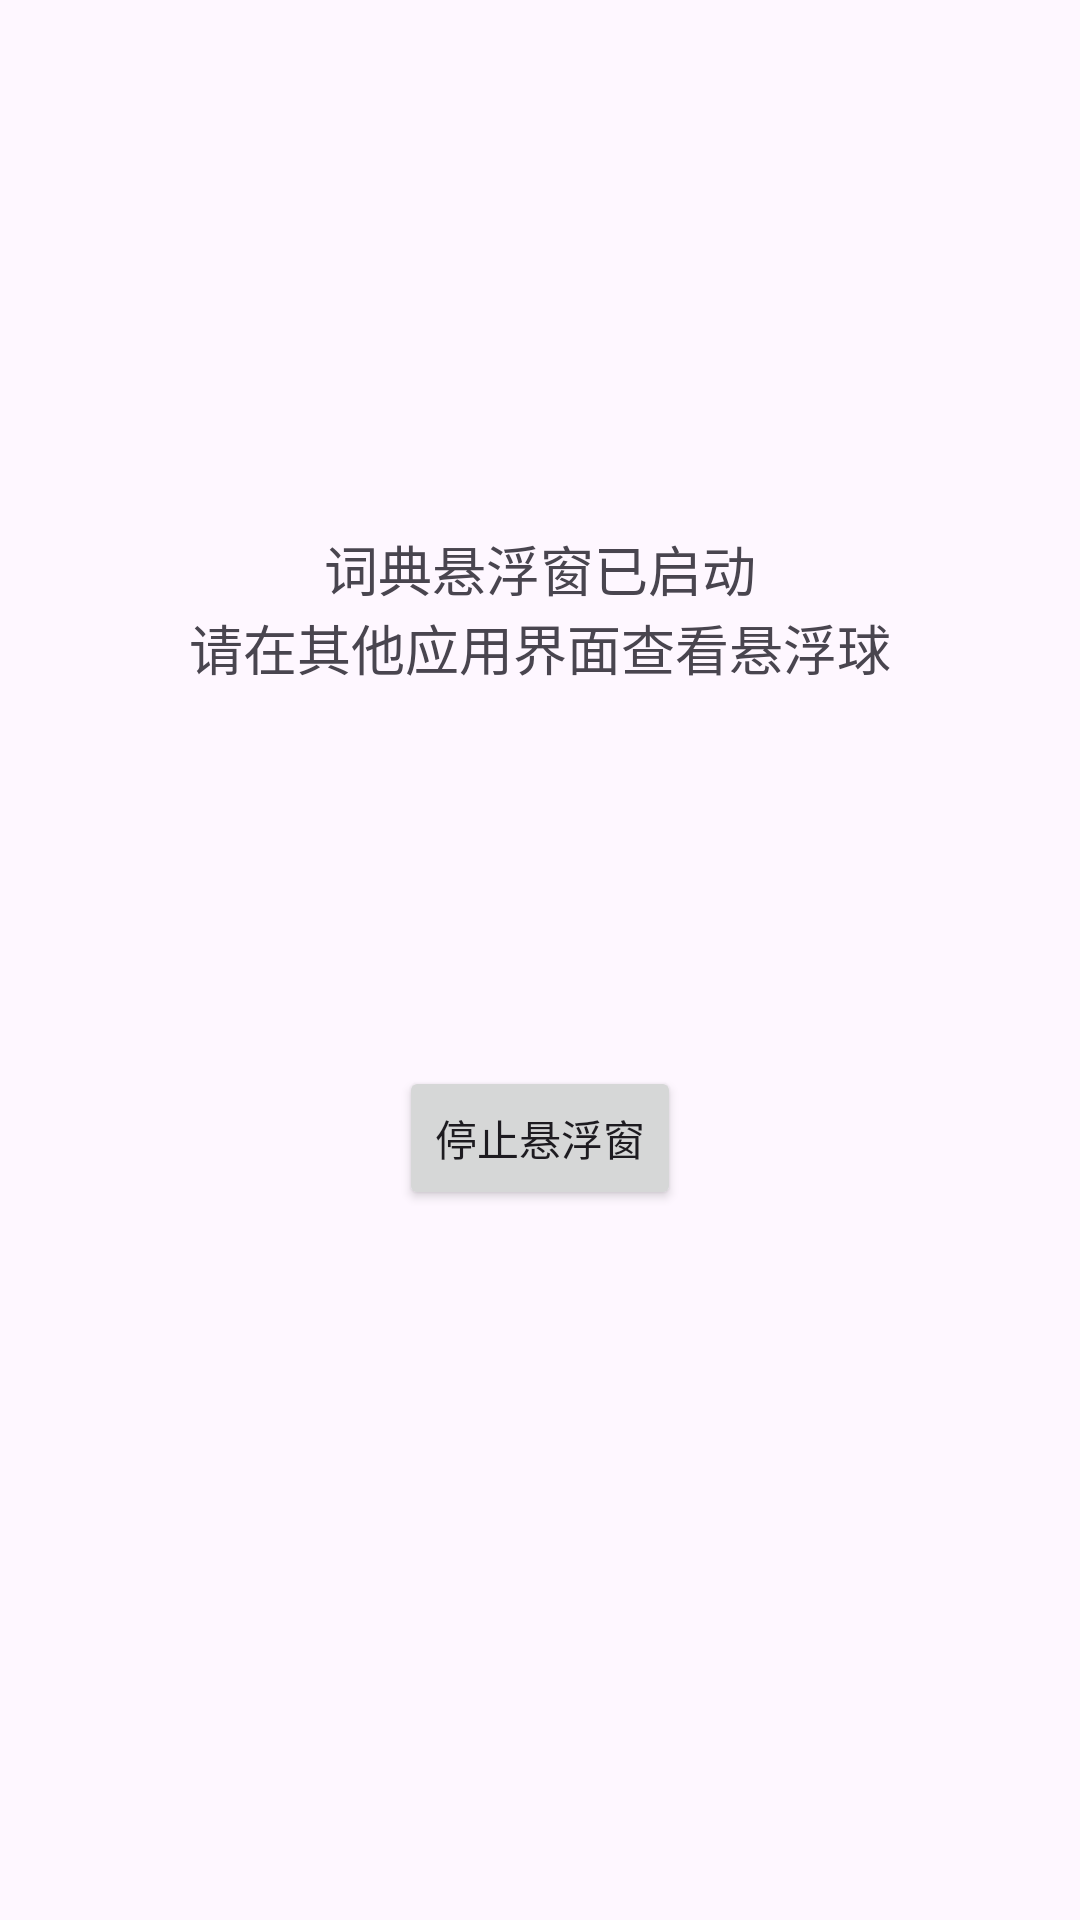

Here is an Android app screen rendered from its layout file. Give the layout XML and the strings, colors and styles it references.
<!-- AndroidManifest.xml: application theme Theme.DictionaryApp -->
<!-- res/layout/activity_main.xml -->
<?xml version="1.0" encoding="utf-8"?>
<androidx.constraintlayout.widget.ConstraintLayout xmlns:android="http://schemas.android.com/apk/res/android"
    xmlns:app="http://schemas.android.com/apk/res-auto"
    xmlns:tools="http://schemas.android.com/tools"
    android:layout_width="match_parent"
    android:layout_height="match_parent"
    tools:context=".MainActivity">

    <TextView
        android:layout_width="wrap_content"
        android:layout_height="wrap_content"
        android:text="@string/float_started_message"
        android:textSize="18sp"
        android:gravity="center"
        app:layout_constraintBottom_toBottomOf="parent"
        app:layout_constraintEnd_toEndOf="parent"
        app:layout_constraintStart_toStartOf="parent"
        app:layout_constraintTop_toTopOf="parent"
        app:layout_constraintVertical_bias="0.3" />

    <Button
        android:id="@+id/btnStop"
        android:layout_width="wrap_content"
        android:layout_height="wrap_content"
        android:text="@string/stop_float_button"
        app:layout_constraintBottom_toBottomOf="parent"
        app:layout_constraintEnd_toEndOf="parent"
        app:layout_constraintStart_toStartOf="parent"
        app:layout_constraintTop_toTopOf="parent"
        app:layout_constraintVertical_bias="0.6" />

</androidx.constraintlayout.widget.ConstraintLayout>
<!-- resources referenced by this layout -->
<resources>
  <string name="float_started_message">词典悬浮窗已启动\n请在其他应用界面查看悬浮球</string>
  <string name="stop_float_button">停止悬浮窗</string>
  <style name="Theme.DictionaryApp" parent="Theme.Material3.DayNight">
          <item name="colorPrimary">@color/purple_500</item>
          <item name="colorPrimaryVariant">@color/purple_700</item>
          <item name="colorOnPrimary">@color/white</item>
          <item name="colorSecondary">@color/teal_200</item>
          <item name="colorSecondaryVariant">@color/teal_700</item>
          <item name="colorOnSecondary">@color/black</item>
          <item name="android:statusBarColor">?attr/colorPrimaryVariant</item>
      </style>
  <!-- not gathered from this repository: default colours our renderer supplied (Android Studio template values) -->
  <color name="purple_500">#FF6200EE</color>
  <color name="purple_700">#FF3700B3</color>
  <color name="teal_200">#FF03DAC5</color>
  <color name="teal_700">#FF018786</color>
  <color name="black">#FF000000</color>
  <color name="white">#FFFFFFFF</color>
</resources>
